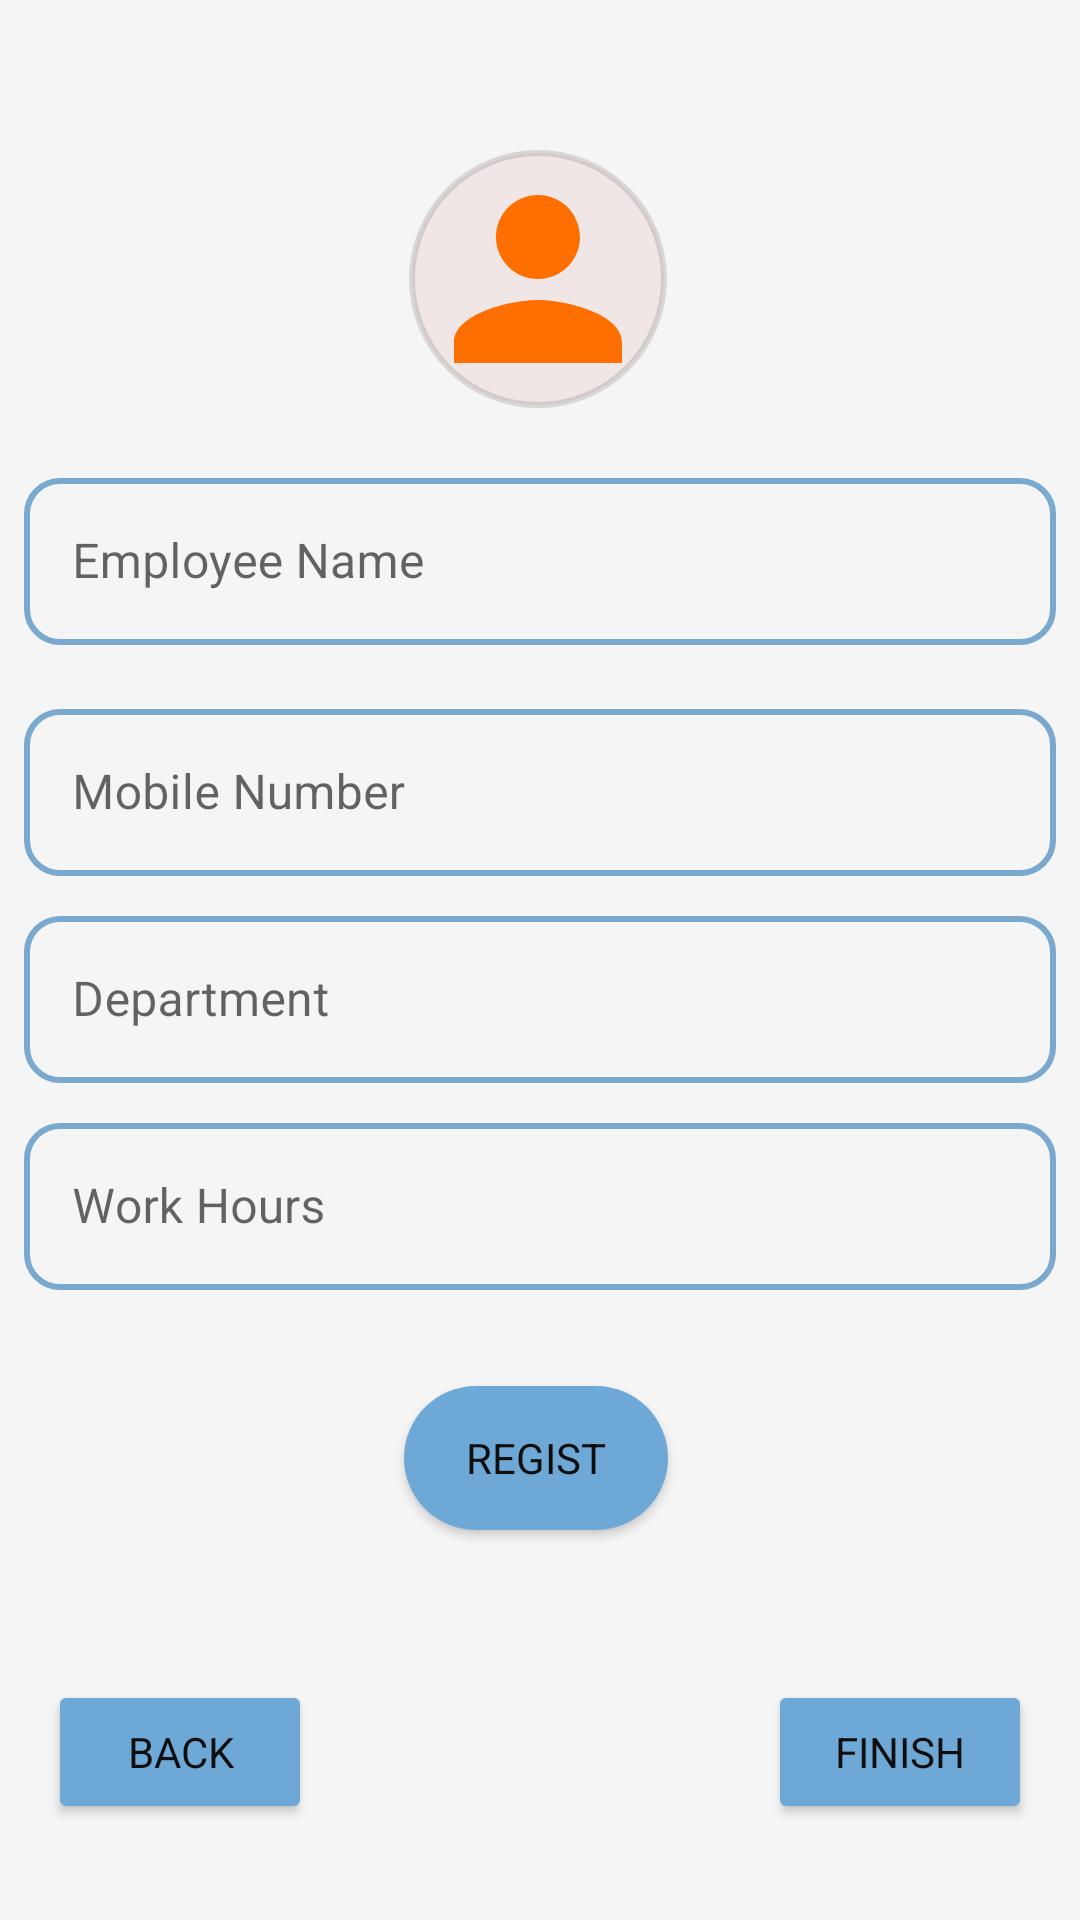

The Android layout XML behind this screen, and the referenced resources:
<!-- AndroidManifest.xml: application theme Theme.Connect -->
<!-- res/layout/fragment_employee.xml -->
<?xml version="1.0" encoding="utf-8"?>
<ScrollView xmlns:android="http://schemas.android.com/apk/res/android"
    xmlns:app="http://schemas.android.com/apk/res-auto"
    xmlns:tools="http://schemas.android.com/tools"
    android:layout_width="match_parent"
    android:layout_height="match_parent"
    android:fillViewport="true">

    <androidx.constraintlayout.widget.ConstraintLayout
        android:layout_width="match_parent"
        android:layout_height="wrap_content"
        android:fillViewport="true"
        android:fitsSystemWindows="true"
        android:layoutDirection="locale"
        tools:context=".onboarding.EmployeeDataFragment">

        <androidx.constraintlayout.widget.Guideline
            android:id="@+id/top_guideline"
            android:layout_width="wrap_content"
            android:layout_height="wrap_content"
            android:orientation="horizontal"
            app:layout_constraintGuide_percent="0.05" />

        <androidx.constraintlayout.widget.Guideline
            android:id="@+id/bottom_guideline"
            android:layout_width="wrap_content"
            android:layout_height="wrap_content"
            android:orientation="horizontal"
            app:layout_constraintGuide_percent="0.95" />


        
        <com.google.android.material.imageview.ShapeableImageView
            android:id="@+id/emp_image"
            android:layout_width="90dp"
            android:layout_height="90dp"
            android:layout_marginTop="16dp"
            android:layout_marginBottom="8dp"
            android:background="@color/img_frame_color"
            android:clickable="true"
            android:contentDescription="@string/ico_description"
            android:focusable="true"
            android:padding="3dp"
            android:scaleType="centerCrop"
            android:src="@drawable/emp_img"
            app:layout_constraintBottom_toTopOf="@id/Emp_name_card"
            app:layout_constraintEnd_toEndOf="parent"
            app:layout_constraintHorizontal_bias="0.498"
            app:layout_constraintStart_toStartOf="parent"
            app:layout_constraintTop_toBottomOf="@id/top_guideline"
            app:shapeAppearanceOverlay="@style/CircleImageView"
            app:strokeWidth="2dp"
            tools:ignore="HardcodedText" />
        
        <com.google.android.material.textfield.TextInputLayout
            android:id="@+id/Emp_name_card"
            style="@style/outBox_style"
            android:hint="@string/employee_name"
            app:layout_constraintBottom_toTopOf="@id/emp_mobileNumber_card"
            app:layout_constraintEnd_toEndOf="parent"
            app:layout_constraintStart_toStartOf="parent"
            app:layout_constraintTop_toBottomOf="@id/emp_image">

            <com.google.android.material.textfield.TextInputEditText
                android:id="@+id/EmployeeName"
                android:layout_width="match_parent"
                android:layout_height="wrap_content" />
        </com.google.android.material.textfield.TextInputLayout>

        
        <com.google.android.material.textfield.TextInputLayout
            android:id="@+id/emp_mobileNumber_card"
            style="@style/outBox_style"
            android:hint="@string/mobile_number"
            app:layout_constraintBottom_toTopOf="@id/emp_depart_card"
            app:layout_constraintEnd_toEndOf="parent"
            app:layout_constraintStart_toStartOf="parent"
            app:layout_constraintTop_toBottomOf="@id/Emp_name_card">

            <com.google.android.material.textfield.TextInputEditText
                android:id="@+id/Employee_MobileNumber"
                android:layout_width="match_parent"
                android:layout_height="wrap_content"
                android:inputType="phone" />
        </com.google.android.material.textfield.TextInputLayout>

        
        <com.google.android.material.textfield.TextInputLayout
            android:id="@+id/emp_depart_card"
            style="@style/outBox_style"
            android:hint="@string/emp_dapartment_txt"
            app:layout_constraintBottom_toTopOf="@id/emp_workHours"
            app:layout_constraintEnd_toEndOf="parent"
            app:layout_constraintStart_toStartOf="parent"
            app:layout_constraintTop_toTopOf="parent">

            <com.google.android.material.textfield.TextInputEditText
                android:id="@+id/Employee_Department"
                android:layout_width="match_parent"
                android:layout_height="wrap_content" />
        </com.google.android.material.textfield.TextInputLayout>


        <com.google.android.material.textfield.TextInputLayout
            android:id="@+id/emp_workHours"
            style="@style/outBox_style"
            android:hint="@string/work_hours"
            app:layout_constraintEnd_toEndOf="parent"
            app:layout_constraintHorizontal_bias="0.0"
            app:layout_constraintStart_toStartOf="parent"
            app:layout_constraintTop_toBottomOf="@id/emp_depart_card">

            <com.google.android.material.textfield.TextInputEditText
                android:id="@+id/Employee_WorkHours"
                android:layout_width="match_parent"
                android:layout_height="wrap_content"
                android:inputType="numberDecimal" />
        </com.google.android.material.textfield.TextInputLayout>


        
        <Button
            android:id="@+id/Register_btn"
            android:layout_width="wrap_content"
            android:layout_height="wrap_content"
            android:layout_marginTop="32dp"
            android:background="@drawable/header_profile"
            android:padding="4dp"
            android:text="@string/register_employee"
            app:backgroundTint="@color/light_blue"
            app:layout_constraintEnd_toEndOf="parent"
            app:layout_constraintHorizontal_bias="0.495"
            app:layout_constraintStart_toStartOf="parent"
            app:layout_constraintTop_toBottomOf="@id/emp_workHours" />

        <Button
            android:id="@+id/FinishBtn"
            android:layout_width="wrap_content"
            android:layout_height="wrap_content"
            android:layout_marginEnd="16dp"
            android:backgroundTint="@color/light_blue"
            android:text="@string/finsh_btn"
            app:layout_constraintBottom_toTopOf="@+id/bottom_guideline"
            app:layout_constraintEnd_toEndOf="parent" />

        <Button
            android:id="@+id/PreviousBtn"
            android:layout_width="wrap_content"
            android:layout_height="wrap_content"
            android:layout_marginStart="16dp"
            android:backgroundTint="@color/light_blue"
            android:text="@string/previous_txt"
            app:layout_constraintBottom_toBottomOf="@+id/FinishBtn"
            app:layout_constraintEnd_toStartOf="@+id/FinishBtn"
            app:layout_constraintHorizontal_bias="0.0"
            app:layout_constraintStart_toStartOf="parent"
            app:layout_constraintTop_toTopOf="@+id/FinishBtn"
            app:layout_constraintVertical_bias="0.0" />
    </androidx.constraintlayout.widget.ConstraintLayout>
</ScrollView>
<!-- resources referenced by this layout -->
<resources>
  <color name="img_frame_color">#F0E6E6</color>
  <color name="light_blue">#6DA8D7</color>
  <!-- drawable emp_img (drawable) -->
  <?xml version="1.0" encoding="utf-8"?>
  <vector xmlns:android="http://schemas.android.com/apk/res/android"
      android:width="24dp"
      android:height="24dp"
      android:tint="#FF6F00"
      android:viewportWidth="24"
      android:viewportHeight="24">
      <path
          android:fillColor="@android:color/white"
          android:pathData="M12,12c2.21,0 4,-1.79 4,-4s-1.79,-4 -4,-4 -4,1.79 -4,4 1.79,4 4,4zM12,14c-2.67,0 -8,1.34 -8,4v2h16v-2c0,-2.66 -5.33,-4 -8,-4z" />
  </vector>
  <!-- drawable header_profile (drawable) -->
  <?xml version="1.0" encoding="utf-8"?>
  <shape xmlns:android="http://schemas.android.com/apk/res/android">
      <gradient
          android:startColor="#79A9CE"
          android:endColor="@color/header_end"
          android:angle="60" />
  
      <corners
          android:bottomRightRadius="120dp"
          android:bottomLeftRadius="120dp"
          android:topLeftRadius="120dp"
          android:topRightRadius="120dp" />
  </shape>
  <string name="emp_dapartment_txt">Department</string>
  <string name="employee_name">Employee Name</string>
  <string name="finsh_btn">Finish</string>
  <string name="ico_description">attend_ico</string>
  <string name="mobile_number">Mobile Number</string>
  <string name="previous_txt">Back</string>
  <string name="register_employee">Regist</string>
  <string name="work_hours">Work Hours</string>
  <style name="CircleImageView">
          <item name="cornerFamily">rounded</item>
          <item name="cornerSize">50%</item>
      </style>
  <style name="outBox_style" parent="Widget.MaterialComponents.TextInputLayout.OutlinedBox">
          <item name="android:layout_width">match_parent</item>
          <item name="android:layout_height">wrap_content</item>
          <item name="android:layout_margin">8dp</item>
          <item name="boxCornerRadiusBottomEnd">12dp</item>
          <item name="boxCornerRadiusBottomStart">12dp</item>
          <item name="boxCornerRadiusTopEnd">12dp</item>
          <item name="boxCornerRadiusTopStart">12dp</item>
          <item name="boxStrokeColor">@color/outline_color</item>
          <item name="boxStrokeWidth">2dp</item>
  
      </style>
  <style name="Theme.Connect" parent="Theme.MaterialComponents.DayNight.NoActionBar">
  
          
          <item name="android:windowTranslucentStatus">true</item>
          <item name="android:statusBarColor">@android:color/transparent</item>
          <item name="colorPrimary">@color/purple_500</item>
          <item name="colorPrimaryVariant">@color/purple_700</item>
          <item name="colorOnPrimary">@color/white</item>
          <item name="colorSecondary">@color/light_blue</item>
          <item name="colorSecondaryVariant">@color/light_blue</item>
          <item name="colorOnSecondary">@color/black</item>
  
          
          <item name="android:windowBackground">@color/background</item>
          <item name="android:textColorPrimary">@color/text_primary</item>
          <item name="fontFamily">@font/tajawal_medium</item>
  
      </style>
  <color name="header_end">#42A5F5</color>
  <color name="purple_500">#a46ede</color>
  <color name="purple_700">#FF3700B3</color>
  <color name="white">#FFFFFF</color>
  <color name="black">#FF000000</color>
  <color name="background">#F5F5F5</color>
  <color name="text_primary">#0F0E0E</color>
</resources>
